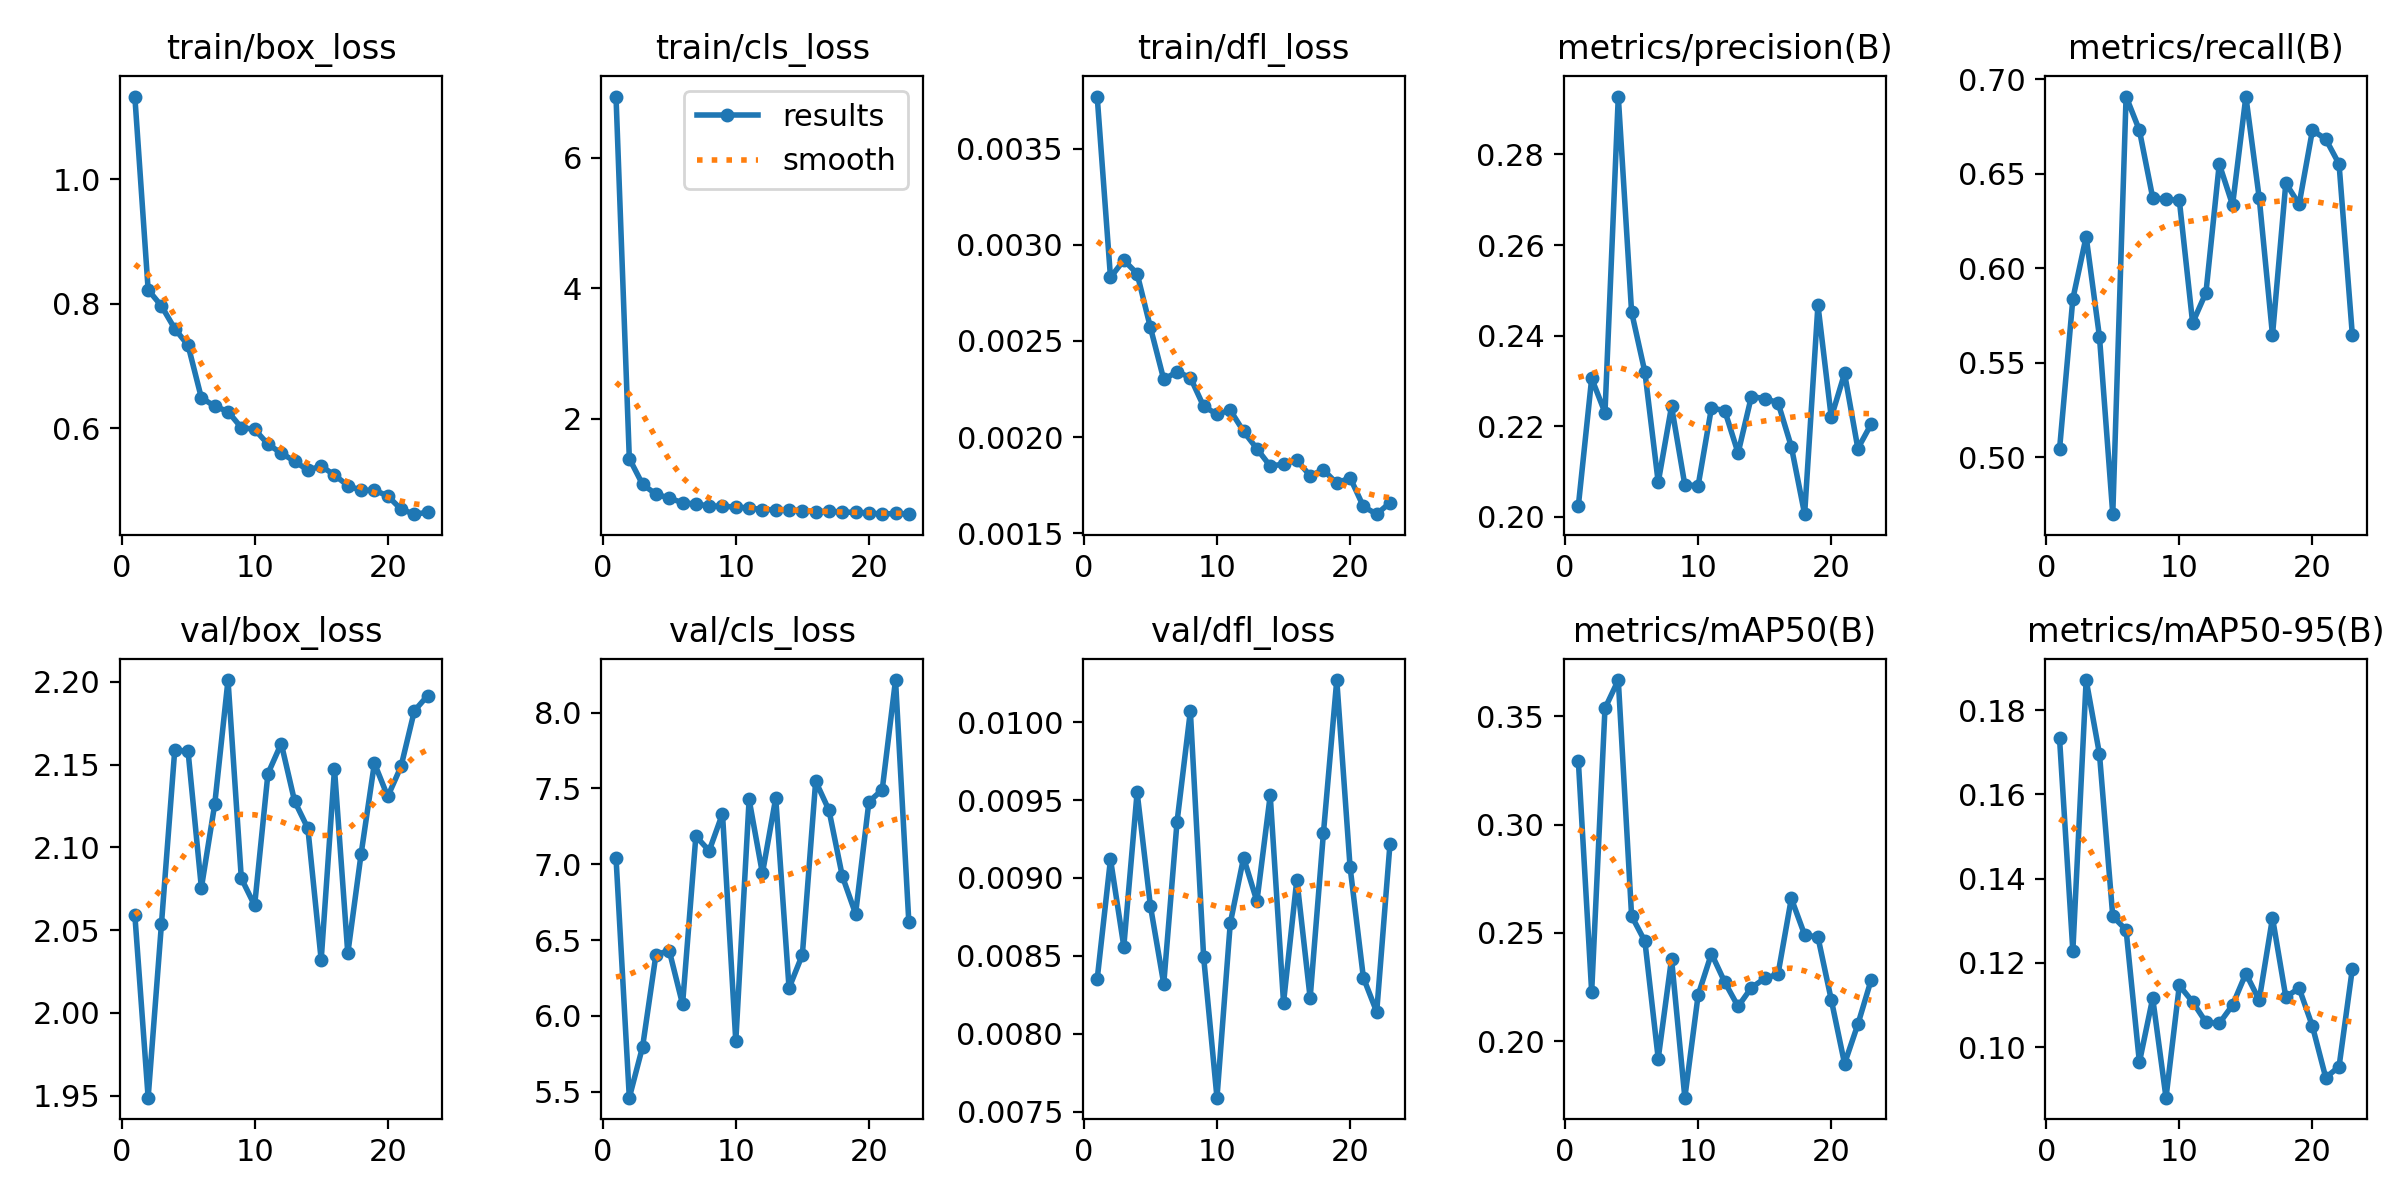

The file beside this chart, header and first rows:
epoch, time, train/box_loss, train/cls_loss, train/dfl_loss, metrics/precision(B), metrics/recall(B), metrics/mAP50(B), metrics/mAP50-95(B), val/box_loss, val/cls_loss, val/dfl_loss, lr/pg0, lr/pg1, lr/pg2
1, 26.41, 1.133, 6.941, 0.00377, 0.2024, 0.5041, 0.3292, 0.1733, 2.059, 7.043, 0.00835, 0.0004133, 0.0004133, 0.0004133
2, 50.9, 0.8224, 1.39, 0.00283, 0.2306, 0.5838, 0.2228, 0.1229, 1.949, 5.46, 0.00912, 0.0008135, 0.0008135, 0.0008135
3, 76.74, 0.7964, 0.9929, 0.00292, 0.223, 0.6168, 0.3536, 0.1872, 2.054, 5.797, 0.00856, 0.001197, 0.001197, 0.001197
4, 100.7, 0.7598, 0.845, 0.00285, 0.2928, 0.5637, 0.3667, 0.1696, 2.159, 6.404, 0.00955, 0.001176, 0.001176, 0.001176
5, 122.6, 0.7331, 0.7837, 0.00257, 0.2452, 0.4698, 0.2579, 0.1311, 2.158, 6.43, 0.00882, 0.001151, 0.001151, 0.001151
6, 144.7, 0.6485, 0.7121, 0.0023, 0.2319, 0.6909, 0.2461, 0.1278, 2.076, 6.076, 0.00832, 0.001126, 0.001126, 0.001126
7, 167, 0.6353, 0.6925, 0.00234, 0.2076, 0.6731, 0.192, 0.09643, 2.126, 7.185, 0.00936, 0.001102, 0.001102, 0.001102
8, 189.1, 0.6264, 0.6631, 0.00231, 0.2244, 0.6374, 0.2381, 0.1116, 2.201, 7.088, 0.01007, 0.001077, 0.001077, 0.001077
9, 211.1, 0.6008, 0.6581, 0.00216, 0.207, 0.6365, 0.174, 0.08802, 2.081, 7.333, 0.00849, 0.001052, 0.001052, 0.001052
10, 233.6, 0.5979, 0.6471, 0.00212, 0.2069, 0.636, 0.2214, 0.1147, 2.065, 5.832, 0.00759, 0.001027, 0.001027, 0.001027
11, 257.4, 0.574, 0.6319, 0.00214, 0.224, 0.571, 0.2404, 0.1108, 2.145, 7.427, 0.00871, 0.001002, 0.001002, 0.001002
12, 279.8, 0.5596, 0.6079, 0.00203, 0.2234, 0.5871, 0.2273, 0.1059, 2.163, 6.94, 0.00913, 0.0009778, 0.0009778, 0.0009778
13, 302.7, 0.5467, 0.604, 0.00194, 0.2141, 0.6552, 0.2161, 0.1056, 2.128, 7.436, 0.00885, 0.000953, 0.000953, 0.000953
14, 327.1, 0.5321, 0.6058, 0.00185, 0.2266, 0.6335, 0.2247, 0.11, 2.111, 6.183, 0.00953, 0.0009283, 0.0009283, 0.0009283
15, 352.4, 0.5388, 0.5858, 0.00186, 0.2261, 0.6909, 0.229, 0.1175, 2.032, 6.403, 0.0082, 0.0009035, 0.0009035, 0.0009035
16, 377.2, 0.5243, 0.5764, 0.00188, 0.2252, 0.6374, 0.231, 0.1112, 2.147, 7.548, 0.00899, 0.0008787, 0.0008787, 0.0008787
17, 401.7, 0.5075, 0.5819, 0.0018, 0.2155, 0.5646, 0.2659, 0.1307, 2.036, 7.356, 0.00823, 0.000854, 0.000854, 0.000854
18, 426.4, 0.4995, 0.5704, 0.00183, 0.2006, 0.645, 0.2491, 0.1119, 2.096, 6.922, 0.00929, 0.0008293, 0.0008293, 0.0008293
19, 449.8, 0.5001, 0.5636, 0.00176, 0.2467, 0.6339, 0.248, 0.114, 2.151, 6.673, 0.01027, 0.0008045, 0.0008045, 0.0008045
20, 472.1, 0.4907, 0.5572, 0.00179, 0.2219, 0.6731, 0.2192, 0.105, 2.131, 7.412, 0.00907, 0.0007797, 0.0007797, 0.0007797
21, 496.5, 0.4694, 0.5371, 0.00164, 0.2316, 0.6684, 0.1897, 0.09278, 2.149, 7.491, 0.00836, 0.000755, 0.000755, 0.000755
22, 523, 0.4614, 0.5498, 0.0016, 0.2151, 0.6552, 0.2078, 0.09539, 2.182, 8.215, 0.00814, 0.0007302, 0.0007302, 0.0007302
23, 548.1, 0.4644, 0.539, 0.00166, 0.2205, 0.5646, 0.2284, 0.1187, 2.192, 6.617, 0.00922, 0.0007055, 0.0007055, 0.0007055
